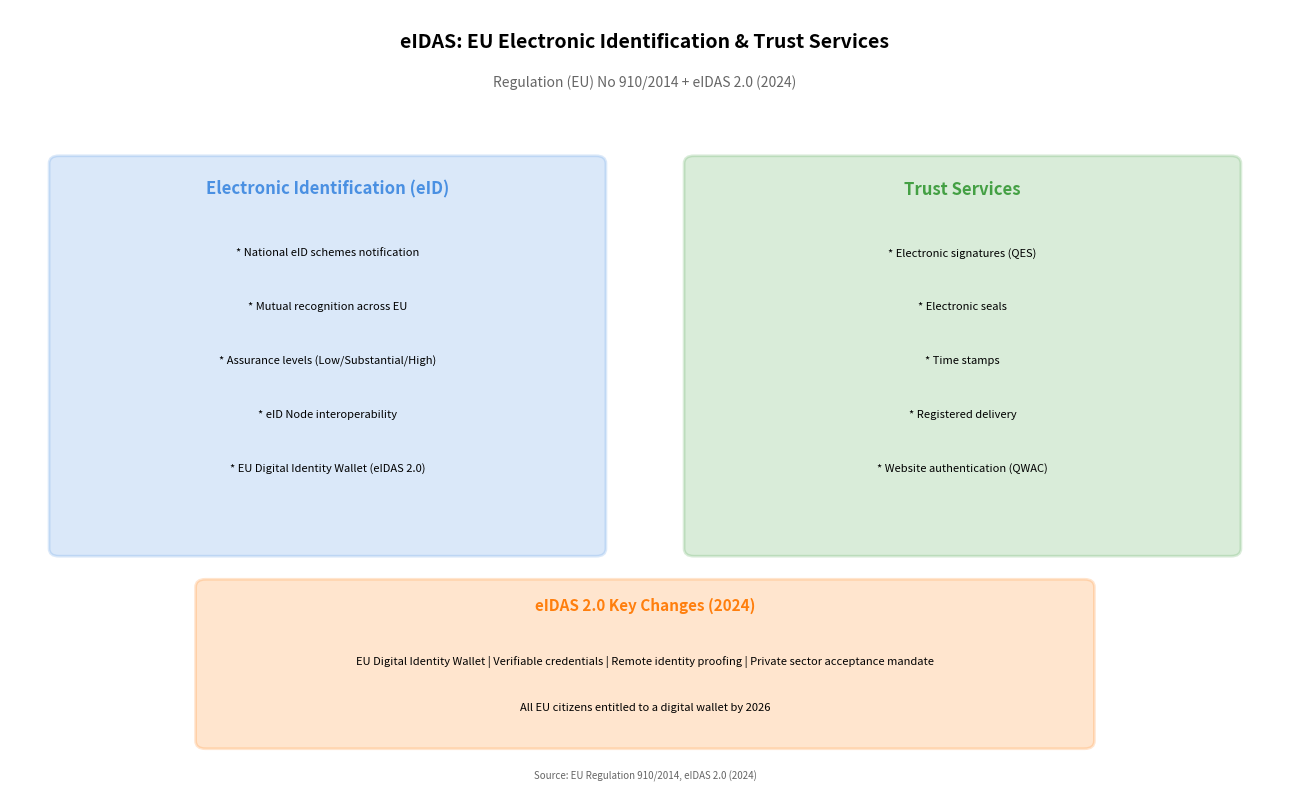

This chart was generated by the following Python code: (Note: this script raises an exception after producing the figure.)
"""
eIDAS Framework Overview
Shows the EU electronic identification and trust services framework

Output: eidas_framework.pdf
Module: module_01_fintech
Lesson: 6 - Digital Identity
"""

from pathlib import Path
import matplotlib.pyplot as plt
import matplotlib.patches as mpatches
import numpy as np

CHART_METADATA = {
    'title': 'eIDAS Framework',
    'module': 'module_01_fintech',
    'lesson': 6,
    'url': 'https://github.com/Digital-AI-Finance/digital-finance/tree/main/module_01_fintech/figures/eidas_framework'
}

plt.rcParams.update({
    'font.size': 10,
    'axes.labelsize': 10,
})

def create_chart():
    """Create eIDAS framework overview chart"""
    fig, ax = plt.subplots(figsize=(13, 8))
    ax.set_xlim(0, 13)
    ax.set_ylim(0, 10)
    ax.axis('off')

    # Title
    ax.text(6.5, 9.5, 'eIDAS: EU Electronic Identification & Trust Services',
           fontsize=14, fontweight='bold', ha='center')
    ax.text(6.5, 9, 'Regulation (EU) No 910/2014 + eIDAS 2.0 (2024)',
           fontsize=10, ha='center', style='italic', color='#666666')

    # Two main pillars
    # Left: eID
    eid_box = mpatches.FancyBboxPatch((0.5, 3), 5.5, 5, boxstyle='round,pad=0.1',
                                       facecolor='#4A90E2', alpha=0.2, edgecolor='#4A90E2', lw=2)
    ax.add_patch(eid_box)
    ax.text(3.25, 7.6, 'Electronic Identification (eID)', ha='center',
           fontsize=12, fontweight='bold', color='#4A90E2')

    eid_elements = [
        'National eID schemes notification',
        'Mutual recognition across EU',
        'Assurance levels (Low/Substantial/High)',
        'eID Node interoperability',
        'EU Digital Identity Wallet (eIDAS 2.0)'
    ]
    for i, elem in enumerate(eid_elements):
        ax.text(3.25, 6.8 - i*0.7, f'* {elem}', ha='center', fontsize=8)

    # Right: Trust Services
    trust_box = mpatches.FancyBboxPatch((7, 3), 5.5, 5, boxstyle='round,pad=0.1',
                                         facecolor='#44A044', alpha=0.2, edgecolor='#44A044', lw=2)
    ax.add_patch(trust_box)
    ax.text(9.75, 7.6, 'Trust Services', ha='center',
           fontsize=12, fontweight='bold', color='#44A044')

    trust_elements = [
        'Electronic signatures (QES)',
        'Electronic seals',
        'Time stamps',
        'Registered delivery',
        'Website authentication (QWAC)'
    ]
    for i, elem in enumerate(trust_elements):
        ax.text(9.75, 6.8 - i*0.7, f'* {elem}', ha='center', fontsize=8)

    # Key changes in eIDAS 2.0
    changes_box = mpatches.FancyBboxPatch((2, 0.5), 9, 2, boxstyle='round,pad=0.1',
                                           facecolor='#FF7F0E', alpha=0.2, edgecolor='#FF7F0E', lw=2)
    ax.add_patch(changes_box)
    ax.text(6.5, 2.2, 'eIDAS 2.0 Key Changes (2024)', ha='center',
           fontsize=11, fontweight='bold', color='#FF7F0E')
    ax.text(6.5, 1.5, 'EU Digital Identity Wallet | Verifiable credentials | Remote identity proofing | Private sector acceptance mandate',
           ha='center', fontsize=8)
    ax.text(6.5, 0.9, 'All EU citizens entitled to a digital wallet by 2026',
           ha='center', fontsize=8, style='italic')

    # Source
    fig.text(0.5, 0.02, 'Source: EU Regulation 910/2014, eIDAS 2.0 (2024)',
            fontsize=7, ha='center', style='italic', color='#666666')

    plt.tight_layout()

    output_path = Path(__file__).parent / 'eidas_framework.pdf'
    plt.savefig(output_path, format='pdf', dpi=300, bbox_inches='tight')
    plt.close()
    print(f"Chart saved to: {output_path}")
    return output_path

if __name__ == '__main__':
    create_chart()
